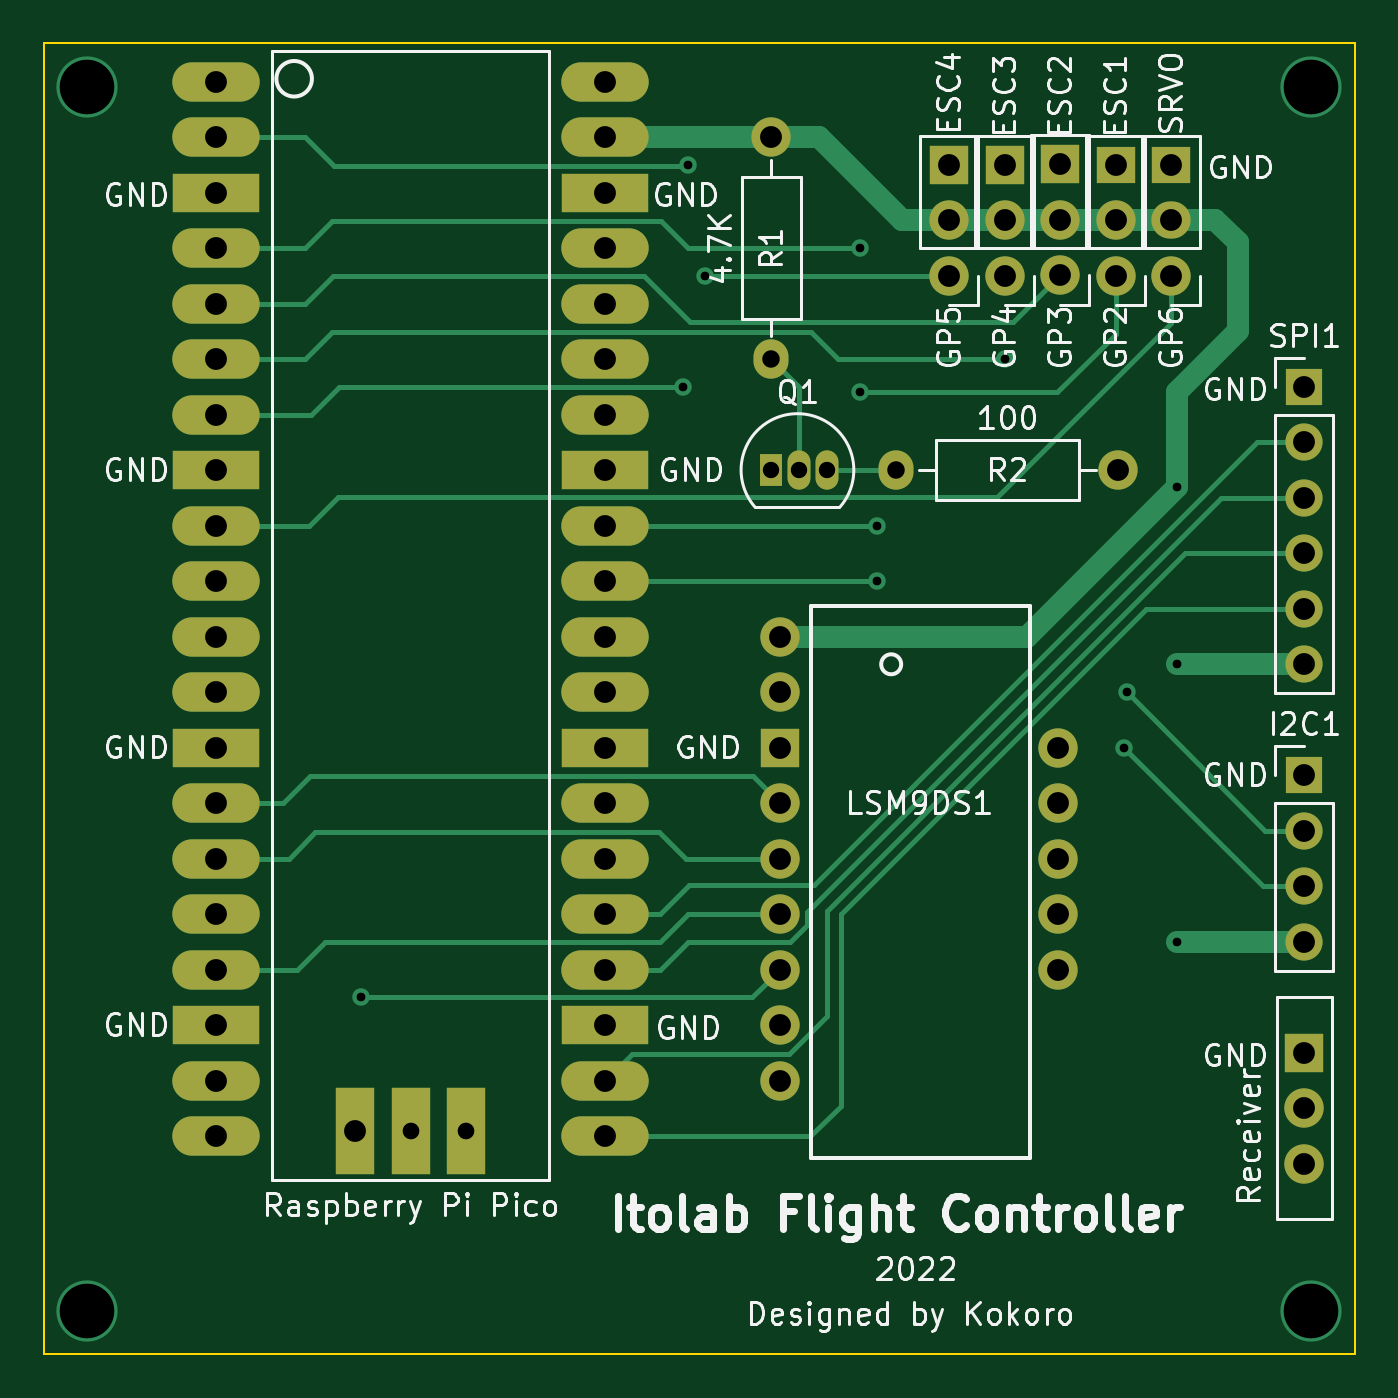
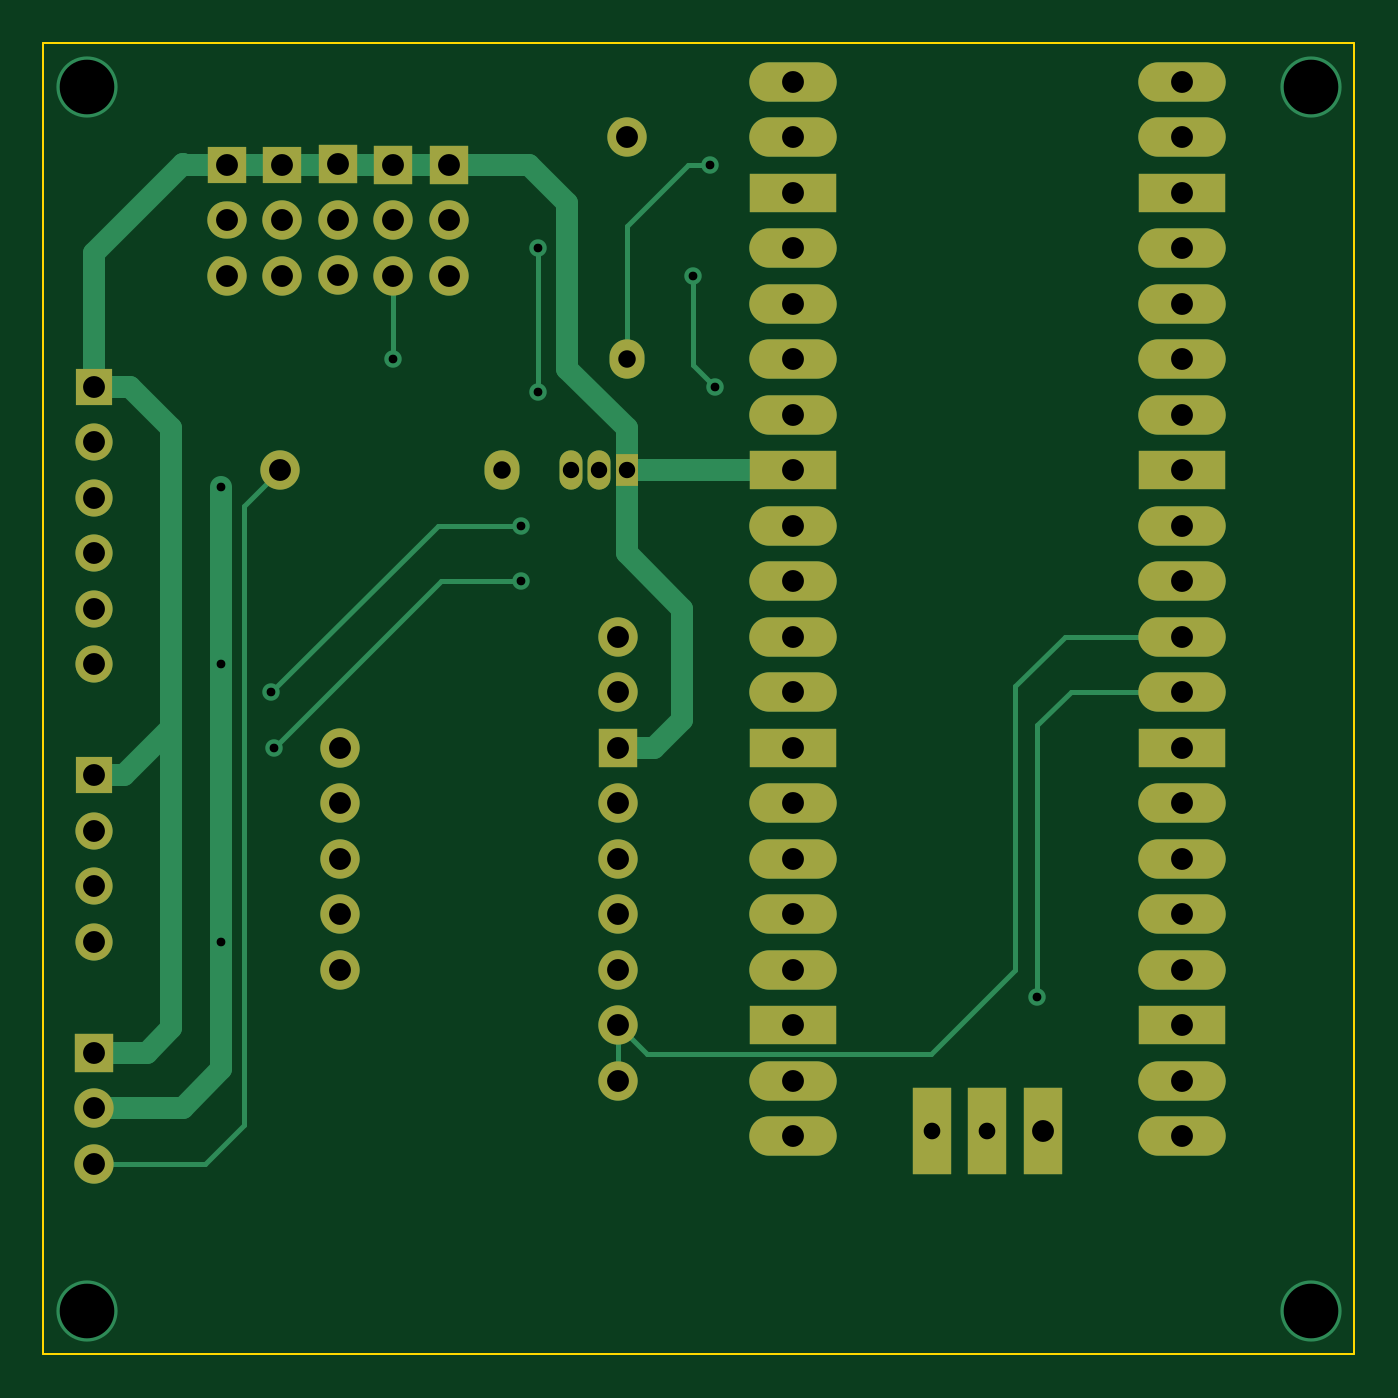
Circuit board: 10 layer files. Board 60.0 x 60.0 mm.
- bottom_copper: drone_board-B_Cu.gbl (10990 bytes)
- bottom_mask: drone_board-B_Mask.gbs (3463 bytes)
- paste: drone_board-B_Paste.gbp (462 bytes)
- bottom_silk: drone_board-B_Silkscreen.gbo (463 bytes)
- outline: drone_board-Edge_Cuts.gm1 (688 bytes)
- top_copper: drone_board-F_Cu.gtl (13120 bytes)
- top_mask: drone_board-F_Mask.gts (3463 bytes)
- paste: drone_board-F_Paste.gtp (462 bytes)
- top_silk: drone_board-F_Silkscreen.gto (50447 bytes)
- drill: drone_board.drl (2276 bytes)

=== bottom_copper: drone_board-B_Cu.gbl (10990 bytes, source omitted) ===
=== bottom_mask: drone_board-B_Mask.gbs ===
%TF.GenerationSoftware,KiCad,Pcbnew,(6.0.0-0)*%
%TF.CreationDate,2022-07-23T10:22:29+09:00*%
%TF.ProjectId,drone_board,64726f6e-655f-4626-9f61-72642e6b6963,rev?*%
%TF.SameCoordinates,Original*%
%TF.FileFunction,Soldermask,Bot*%
%TF.FilePolarity,Negative*%
%FSLAX46Y46*%
G04 Gerber Fmt 4.6, Leading zero omitted, Abs format (unit mm)*
G04 Created by KiCad (PCBNEW (6.0.0-0)) date 2022-07-23 10:22:29*
%MOMM*%
%LPD*%
G01*
G04 APERTURE LIST*
%ADD10C,1.800000*%
%ADD11O,1.800000X1.700000*%
%ADD12R,1.800000X1.700000*%
%ADD13R,1.050000X1.500000*%
%ADD14O,1.050000X1.800000*%
%ADD15R,1.800000X1.800000*%
%ADD16O,4.000000X1.800000*%
%ADD17R,4.000000X1.800000*%
%ADD18R,1.800000X4.000000*%
%ADD19O,1.600000X1.800000*%
%ADD20R,1.700000X1.700000*%
%ADD21O,1.700000X1.700000*%
G04 APERTURE END LIST*
D10*
%TO.C,GP6*%
X101600000Y-40640000D03*
D11*
X101600000Y-38100000D03*
D12*
X101600000Y-35560000D03*
%TD*%
D13*
%TO.C,Q1*%
X83312000Y-49530000D03*
D14*
X84582000Y-49530000D03*
X85852000Y-49530000D03*
%TD*%
D10*
%TO.C,U3*%
X107696000Y-81280000D03*
X107696000Y-78740000D03*
D15*
X107696000Y-76200000D03*
%TD*%
D16*
%TO.C,U1*%
X57912000Y-31750000D03*
X57912000Y-34290000D03*
D17*
X57912000Y-36830000D03*
D16*
X57912000Y-39370000D03*
X57912000Y-41910000D03*
X57912000Y-44450000D03*
X57912000Y-46990000D03*
D17*
X57912000Y-49530000D03*
D16*
X57912000Y-52070000D03*
X57912000Y-54610000D03*
X57912000Y-57150000D03*
X57912000Y-59690000D03*
D17*
X57912000Y-62230000D03*
D16*
X57912000Y-64770000D03*
X57912000Y-67310000D03*
X57912000Y-69850000D03*
X57912000Y-72390000D03*
D17*
X57912000Y-74930000D03*
D16*
X57912000Y-77470000D03*
X57912000Y-80010000D03*
X75692000Y-80010000D03*
X75692000Y-77470000D03*
D17*
X75692000Y-74930000D03*
D16*
X75692000Y-72390000D03*
X75692000Y-69850000D03*
X75692000Y-67310000D03*
X75692000Y-64770000D03*
D17*
X75692000Y-62230000D03*
D16*
X75692000Y-59690000D03*
X75692000Y-57150000D03*
X75692000Y-54610000D03*
X75692000Y-52070000D03*
D17*
X75692000Y-49530000D03*
D16*
X75692000Y-46990000D03*
X75692000Y-44450000D03*
X75692000Y-41910000D03*
X75692000Y-39370000D03*
D17*
X75692000Y-36830000D03*
D16*
X75692000Y-34290000D03*
X75692000Y-31750000D03*
D18*
X66802000Y-79780000D03*
X64262000Y-79780000D03*
X69342000Y-79780000D03*
%TD*%
D10*
%TO.C,R1*%
X83312000Y-34290000D03*
D19*
X83312000Y-44450000D03*
%TD*%
D10*
%TO.C,R2*%
X99187000Y-49530000D03*
D19*
X89027000Y-49530000D03*
%TD*%
D10*
%TO.C,U2*%
X83712000Y-57150000D03*
X83712000Y-59690000D03*
D15*
X83712000Y-62230000D03*
D10*
X83712000Y-64770000D03*
X83712000Y-67310000D03*
X83712000Y-69850000D03*
X83712000Y-72390000D03*
X83712000Y-74930000D03*
X83712000Y-77470000D03*
X96412000Y-62230000D03*
X96412000Y-64770000D03*
X96412000Y-67310000D03*
X96412000Y-69850000D03*
X96412000Y-72390000D03*
%TD*%
%TO.C,GP5*%
X91440000Y-40640000D03*
X91440000Y-38100000D03*
D15*
X91440000Y-35560000D03*
%TD*%
D10*
%TO.C,GP4*%
X93980000Y-40640000D03*
X93980000Y-38100000D03*
D15*
X93980000Y-35560000D03*
%TD*%
D20*
%TO.C,SPI1*%
X107696000Y-45720000D03*
D21*
X107696000Y-48260000D03*
X107696000Y-50800000D03*
X107696000Y-53340000D03*
X107696000Y-55880000D03*
X107696000Y-58420000D03*
%TD*%
D10*
%TO.C,GP3*%
X96520000Y-40625000D03*
X96520000Y-38085000D03*
D15*
X96520000Y-35545000D03*
%TD*%
D10*
%TO.C,GP2*%
X99060000Y-40640000D03*
X99060000Y-38100000D03*
D12*
X99060000Y-35560000D03*
%TD*%
D20*
%TO.C,I2C1*%
X107696000Y-63500000D03*
D21*
X107696000Y-66040000D03*
X107696000Y-68580000D03*
X107696000Y-71120000D03*
%TD*%
M02*

=== paste: drone_board-B_Paste.gbp ===
%TF.GenerationSoftware,KiCad,Pcbnew,(6.0.0-0)*%
%TF.CreationDate,2022-07-23T10:22:29+09:00*%
%TF.ProjectId,drone_board,64726f6e-655f-4626-9f61-72642e6b6963,rev?*%
%TF.SameCoordinates,Original*%
%TF.FileFunction,Paste,Bot*%
%TF.FilePolarity,Positive*%
%FSLAX46Y46*%
G04 Gerber Fmt 4.6, Leading zero omitted, Abs format (unit mm)*
G04 Created by KiCad (PCBNEW (6.0.0-0)) date 2022-07-23 10:22:29*
%MOMM*%
%LPD*%
G01*
G04 APERTURE LIST*
G04 APERTURE END LIST*
M02*

=== bottom_silk: drone_board-B_Silkscreen.gbo ===
%TF.GenerationSoftware,KiCad,Pcbnew,(6.0.0-0)*%
%TF.CreationDate,2022-07-23T10:22:29+09:00*%
%TF.ProjectId,drone_board,64726f6e-655f-4626-9f61-72642e6b6963,rev?*%
%TF.SameCoordinates,Original*%
%TF.FileFunction,Legend,Bot*%
%TF.FilePolarity,Positive*%
%FSLAX46Y46*%
G04 Gerber Fmt 4.6, Leading zero omitted, Abs format (unit mm)*
G04 Created by KiCad (PCBNEW (6.0.0-0)) date 2022-07-23 10:22:29*
%MOMM*%
%LPD*%
G01*
G04 APERTURE LIST*
G04 APERTURE END LIST*
M02*

=== outline: drone_board-Edge_Cuts.gm1 ===
%TF.GenerationSoftware,KiCad,Pcbnew,(6.0.0-0)*%
%TF.CreationDate,2022-07-23T10:22:29+09:00*%
%TF.ProjectId,drone_board,64726f6e-655f-4626-9f61-72642e6b6963,rev?*%
%TF.SameCoordinates,Original*%
%TF.FileFunction,Profile,NP*%
%FSLAX46Y46*%
G04 Gerber Fmt 4.6, Leading zero omitted, Abs format (unit mm)*
G04 Created by KiCad (PCBNEW (6.0.0-0)) date 2022-07-23 10:22:29*
%MOMM*%
%LPD*%
G01*
G04 APERTURE LIST*
%TA.AperFunction,Profile*%
%ADD10C,0.100000*%
%TD*%
G04 APERTURE END LIST*
D10*
X50000000Y-30000000D02*
X110000000Y-30000000D01*
X110000000Y-30000000D02*
X110000000Y-90000000D01*
X110000000Y-90000000D02*
X50000000Y-90000000D01*
X50000000Y-90000000D02*
X50000000Y-30000000D01*
M02*

=== top_copper: drone_board-F_Cu.gtl (13120 bytes, source omitted) ===
=== top_mask: drone_board-F_Mask.gts ===
%TF.GenerationSoftware,KiCad,Pcbnew,(6.0.0-0)*%
%TF.CreationDate,2022-07-23T10:22:29+09:00*%
%TF.ProjectId,drone_board,64726f6e-655f-4626-9f61-72642e6b6963,rev?*%
%TF.SameCoordinates,Original*%
%TF.FileFunction,Soldermask,Top*%
%TF.FilePolarity,Negative*%
%FSLAX46Y46*%
G04 Gerber Fmt 4.6, Leading zero omitted, Abs format (unit mm)*
G04 Created by KiCad (PCBNEW (6.0.0-0)) date 2022-07-23 10:22:29*
%MOMM*%
%LPD*%
G01*
G04 APERTURE LIST*
%ADD10C,1.800000*%
%ADD11O,1.800000X1.700000*%
%ADD12R,1.800000X1.700000*%
%ADD13R,1.050000X1.500000*%
%ADD14O,1.050000X1.800000*%
%ADD15R,1.800000X1.800000*%
%ADD16O,4.000000X1.800000*%
%ADD17R,4.000000X1.800000*%
%ADD18R,1.800000X4.000000*%
%ADD19O,1.600000X1.800000*%
%ADD20R,1.700000X1.700000*%
%ADD21O,1.700000X1.700000*%
G04 APERTURE END LIST*
D10*
%TO.C,GP6*%
X101600000Y-40640000D03*
D11*
X101600000Y-38100000D03*
D12*
X101600000Y-35560000D03*
%TD*%
D13*
%TO.C,Q1*%
X83312000Y-49530000D03*
D14*
X84582000Y-49530000D03*
X85852000Y-49530000D03*
%TD*%
D10*
%TO.C,U3*%
X107696000Y-81280000D03*
X107696000Y-78740000D03*
D15*
X107696000Y-76200000D03*
%TD*%
D16*
%TO.C,U1*%
X57912000Y-31750000D03*
X57912000Y-34290000D03*
D17*
X57912000Y-36830000D03*
D16*
X57912000Y-39370000D03*
X57912000Y-41910000D03*
X57912000Y-44450000D03*
X57912000Y-46990000D03*
D17*
X57912000Y-49530000D03*
D16*
X57912000Y-52070000D03*
X57912000Y-54610000D03*
X57912000Y-57150000D03*
X57912000Y-59690000D03*
D17*
X57912000Y-62230000D03*
D16*
X57912000Y-64770000D03*
X57912000Y-67310000D03*
X57912000Y-69850000D03*
X57912000Y-72390000D03*
D17*
X57912000Y-74930000D03*
D16*
X57912000Y-77470000D03*
X57912000Y-80010000D03*
X75692000Y-80010000D03*
X75692000Y-77470000D03*
D17*
X75692000Y-74930000D03*
D16*
X75692000Y-72390000D03*
X75692000Y-69850000D03*
X75692000Y-67310000D03*
X75692000Y-64770000D03*
D17*
X75692000Y-62230000D03*
D16*
X75692000Y-59690000D03*
X75692000Y-57150000D03*
X75692000Y-54610000D03*
X75692000Y-52070000D03*
D17*
X75692000Y-49530000D03*
D16*
X75692000Y-46990000D03*
X75692000Y-44450000D03*
X75692000Y-41910000D03*
X75692000Y-39370000D03*
D17*
X75692000Y-36830000D03*
D16*
X75692000Y-34290000D03*
X75692000Y-31750000D03*
D18*
X66802000Y-79780000D03*
X64262000Y-79780000D03*
X69342000Y-79780000D03*
%TD*%
D10*
%TO.C,R1*%
X83312000Y-34290000D03*
D19*
X83312000Y-44450000D03*
%TD*%
D10*
%TO.C,R2*%
X99187000Y-49530000D03*
D19*
X89027000Y-49530000D03*
%TD*%
D10*
%TO.C,U2*%
X83712000Y-57150000D03*
X83712000Y-59690000D03*
D15*
X83712000Y-62230000D03*
D10*
X83712000Y-64770000D03*
X83712000Y-67310000D03*
X83712000Y-69850000D03*
X83712000Y-72390000D03*
X83712000Y-74930000D03*
X83712000Y-77470000D03*
X96412000Y-62230000D03*
X96412000Y-64770000D03*
X96412000Y-67310000D03*
X96412000Y-69850000D03*
X96412000Y-72390000D03*
%TD*%
%TO.C,GP5*%
X91440000Y-40640000D03*
X91440000Y-38100000D03*
D15*
X91440000Y-35560000D03*
%TD*%
D10*
%TO.C,GP4*%
X93980000Y-40640000D03*
X93980000Y-38100000D03*
D15*
X93980000Y-35560000D03*
%TD*%
D20*
%TO.C,SPI1*%
X107696000Y-45720000D03*
D21*
X107696000Y-48260000D03*
X107696000Y-50800000D03*
X107696000Y-53340000D03*
X107696000Y-55880000D03*
X107696000Y-58420000D03*
%TD*%
D10*
%TO.C,GP3*%
X96520000Y-40625000D03*
X96520000Y-38085000D03*
D15*
X96520000Y-35545000D03*
%TD*%
D10*
%TO.C,GP2*%
X99060000Y-40640000D03*
X99060000Y-38100000D03*
D12*
X99060000Y-35560000D03*
%TD*%
D20*
%TO.C,I2C1*%
X107696000Y-63500000D03*
D21*
X107696000Y-66040000D03*
X107696000Y-68580000D03*
X107696000Y-71120000D03*
%TD*%
M02*

=== paste: drone_board-F_Paste.gtp ===
%TF.GenerationSoftware,KiCad,Pcbnew,(6.0.0-0)*%
%TF.CreationDate,2022-07-23T10:22:29+09:00*%
%TF.ProjectId,drone_board,64726f6e-655f-4626-9f61-72642e6b6963,rev?*%
%TF.SameCoordinates,Original*%
%TF.FileFunction,Paste,Top*%
%TF.FilePolarity,Positive*%
%FSLAX46Y46*%
G04 Gerber Fmt 4.6, Leading zero omitted, Abs format (unit mm)*
G04 Created by KiCad (PCBNEW (6.0.0-0)) date 2022-07-23 10:22:29*
%MOMM*%
%LPD*%
G01*
G04 APERTURE LIST*
G04 APERTURE END LIST*
M02*

=== top_silk: drone_board-F_Silkscreen.gto (50447 bytes, source omitted) ===
=== drill: drone_board.drl ===
M48
; DRILL file {KiCad (6.0.0-0)} date 2022年07月23日 土曜日 10:24:22
; FORMAT={-:-/ absolute / metric / decimal}
; #@! TF.CreationDate,2022-07-23T10:24:22+09:00
; #@! TF.GenerationSoftware,Kicad,Pcbnew,(6.0.0-0)
; #@! TF.FileFunction,MixedPlating,1,2
FMAT,2
METRIC
; #@! TA.AperFunction,Plated,PTH,ViaDrill
T1C0.400
; #@! TA.AperFunction,Plated,PTH,ComponentDrill
T2C0.750
; #@! TA.AperFunction,Plated,PTH,ComponentDrill
T3C0.762
; #@! TA.AperFunction,Plated,PTH,ComponentDrill
T4C0.800
; #@! TA.AperFunction,Plated,PTH,ComponentDrill
T5C1.000
; #@! TA.AperFunction,Plated,PTH,ViaDrill
T6C2.500
%
G90
G05
T1
X64.516Y-73.66
X79.248Y-45.72
X79.502Y-35.56
X80.264Y-40.64
X87.376Y-39.37
X87.376Y-45.974
X88.138Y-52.07
X88.138Y-54.61
X93.98Y-44.45
X99.441Y-62.23
X99.568Y-59.69
X101.854Y-50.292
X101.854Y-58.42
X101.854Y-71.12
T2
X83.312Y-49.53
X84.582Y-49.53
X85.852Y-49.53
T3
X66.802Y-79.78
X69.342Y-79.78
T4
X83.312Y-44.45
X89.027Y-49.53
T5
X57.912Y-31.75
X57.912Y-34.29
X57.912Y-36.83
X57.912Y-39.37
X57.912Y-41.91
X57.912Y-44.45
X57.912Y-46.99
X57.912Y-49.53
X57.912Y-52.07
X57.912Y-54.61
X57.912Y-57.15
X57.912Y-59.69
X57.912Y-62.23
X57.912Y-64.77
X57.912Y-67.31
X57.912Y-69.85
X57.912Y-72.39
X57.912Y-74.93
X57.912Y-77.47
X57.912Y-80.01
X64.262Y-79.78
X75.692Y-31.75
X75.692Y-34.29
X75.692Y-36.83
X75.692Y-39.37
X75.692Y-41.91
X75.692Y-44.45
X75.692Y-46.99
X75.692Y-49.53
X75.692Y-52.07
X75.692Y-54.61
X75.692Y-57.15
X75.692Y-59.69
X75.692Y-62.23
X75.692Y-64.77
X75.692Y-67.31
X75.692Y-69.85
X75.692Y-72.39
X75.692Y-74.93
X75.692Y-77.47
X75.692Y-80.01
X83.312Y-34.29
X83.712Y-57.15
X83.712Y-59.69
X83.712Y-62.23
X83.712Y-64.77
X83.712Y-67.31
X83.712Y-69.85
X83.712Y-72.39
X83.712Y-74.93
X83.712Y-77.47
X91.44Y-35.56
X91.44Y-38.1
X91.44Y-40.64
X93.98Y-35.56
X93.98Y-38.1
X93.98Y-40.64
X96.412Y-62.23
X96.412Y-64.77
X96.412Y-67.31
X96.412Y-69.85
X96.412Y-72.39
X96.52Y-35.545
X96.52Y-38.085
X96.52Y-40.625
X99.06Y-35.56
X99.06Y-38.1
X99.06Y-40.64
X99.187Y-49.53
X101.6Y-35.56
X101.6Y-38.1
X101.6Y-40.64
X107.696Y-45.72
X107.696Y-48.26
X107.696Y-50.8
X107.696Y-53.34
X107.696Y-55.88
X107.696Y-58.42
X107.696Y-63.5
X107.696Y-66.04
X107.696Y-68.58
X107.696Y-71.12
X107.696Y-76.2
X107.696Y-78.74
X107.696Y-81.28
T6
X52.0Y-32.0
X52.0Y-88.0
X108.0Y-32.0
X108.0Y-88.0
T0
M30

